2-way image classification set "demo_training_dataset" from GitHub (leroymocian27-ux/Vision-Module); label vocabulary: fall, no fall.

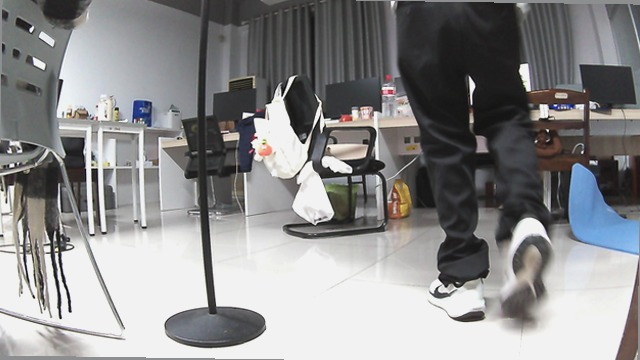
Label: no fall

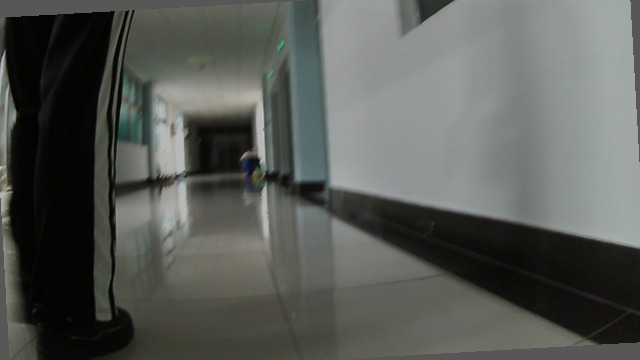
Label: no fall

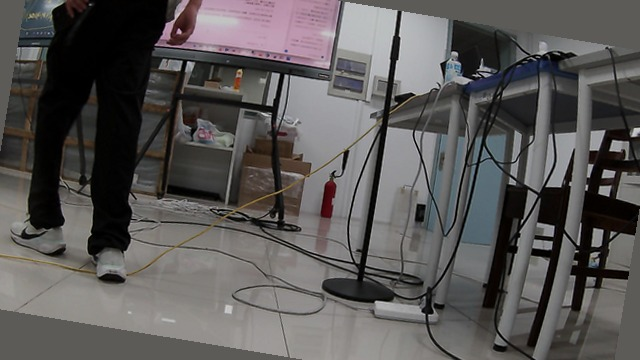
Label: no fall

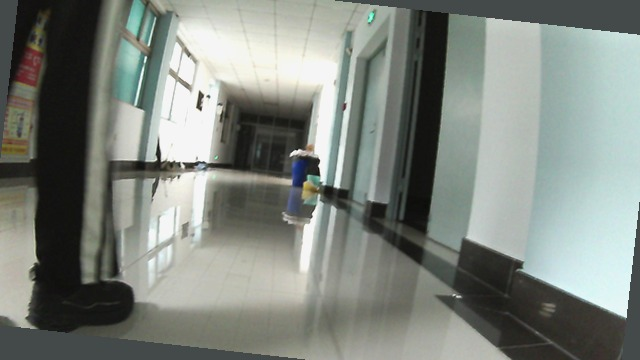
Label: no fall

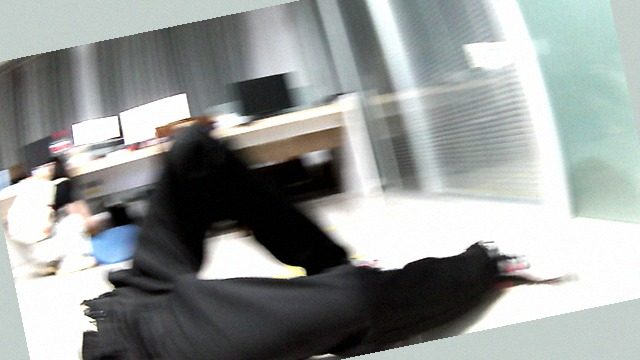
Label: fall

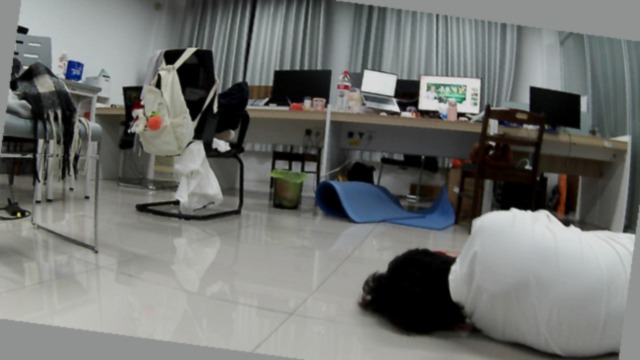
Label: fall
